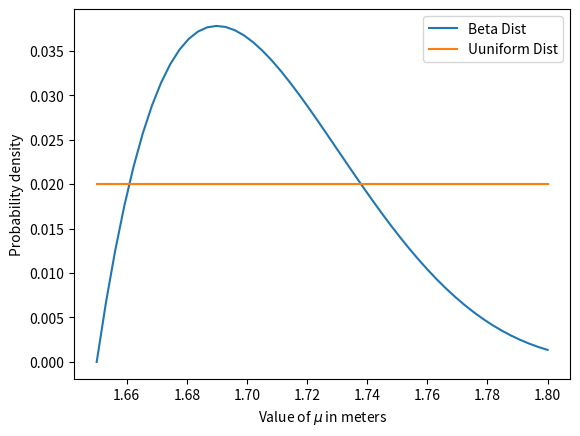

Write the Python code that produced this figure.
# -*- coding: utf-8 -*-
"""
Created on Sat May  4 16:05:55 2024

[redacted]
""" 

import scipy.stats as sts
import numpy as np
import matplotlib.pyplot as plt

mu = np.linspace(1.65, 1.8, num = 50)
test = np.linspace(0, 2)
uniform_dist = sts.uniform.pdf(mu) + 1

uniform_dist = uniform_dist/uniform_dist.sum()
beta_dist = sts.beta.pdf(mu, 2, 5, loc = 1.65, scale = 0.2)
beta_dist = beta_dist/beta_dist.sum()
plt.plot (mu, beta_dist, label = 'Beta Dist')
plt.plot (mu, uniform_dist, label = 'Uuniform Dist')
plt.xlabel ("Value of $\mu$ in meters")
plt.ylabel ("Probability density")
plt.legend()
